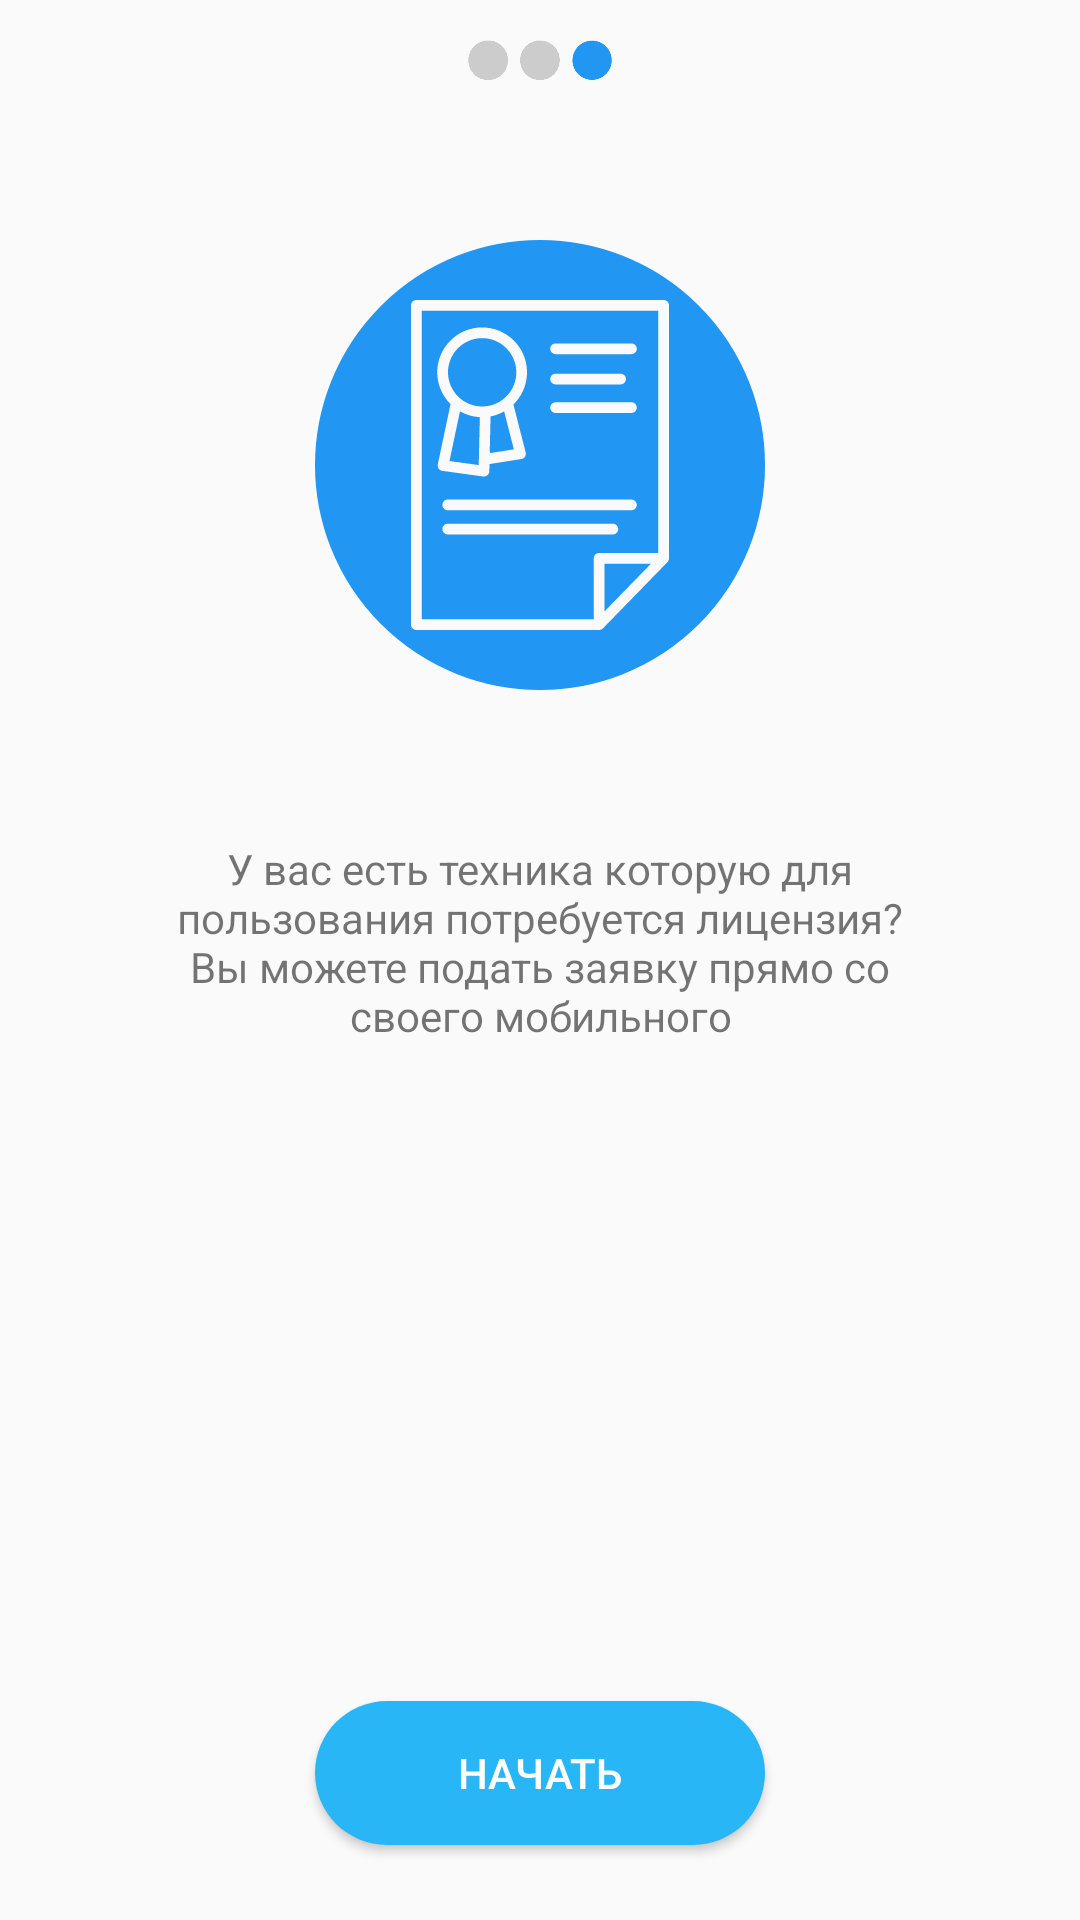

Write the Android layout XML for this screen, with the resource values it uses.
<!-- AndroidManifest.xml: application theme AppTheme -->
<!-- res/layout/intro3.xml -->
<?xml version="1.0" encoding="utf-8"?>
<RelativeLayout xmlns:android="http://schemas.android.com/apk/res/android"
                android:layout_width="match_parent"
                android:layout_height="match_parent">

    <Button
        android:id="@+id/next"
        android:layout_width="150dp"
        android:layout_height="wrap_content"
        android:layout_alignParentBottom="true"
        android:layout_centerHorizontal="true"
        android:layout_marginBottom="25dp"
        android:background="@drawable/signupbtn2"
        android:text="Начать"
        android:textColor="@android:color/white"/>

    <TextView
        android:id="@+id/title"
        android:layout_width="250dp"
        android:layout_height="wrap_content"
        android:layout_below="@+id/img"
        android:layout_centerHorizontal="true"
        android:layout_marginTop="50dp"
        android:text="У вас есть техника которую для пользования потребуется лицензия? Вы можете подать заявку прямо со своего мобильного"
        android:textAlignment="center"/>

    <ImageView
        android:id="@+id/img"

        android:layout_width="150dp"
        android:layout_height="150dp"
        android:layout_below="@+id/slider"
        android:layout_centerHorizontal="true"

        android:layout_marginTop="50dp"
        android:background="@drawable/imgvyu"
        android:padding="20dp"
        android:src="@drawable/ic_big_license"/>

    <ImageView
        android:id="@+id/slider"
        android:layout_width="50dp"
        android:layout_height="20dp"
        android:layout_alignParentTop="true"
        android:layout_centerHorizontal="true"
        android:layout_marginTop="10dp"
        android:src="@drawable/intro3"/>
</RelativeLayout>
<!-- resources referenced by this layout -->
<resources>
  <!-- drawable ic_big_license: vector/xml drawable (drawable, 2820 chars, omitted) -->
  <!-- drawable imgvyu (drawable) -->
  <?xml version="1.0" encoding="utf-8"?>
  <shape xmlns:android="http://schemas.android.com/apk/res/android"
         android:shape="oval">
      <solid android:color="#2196F3"/>
      <stroke android:width="2dp"
              android:color="#2196F3"/>
  
  
  </shape>
  <!-- drawable intro3: png bitmap (drawable, 2520 bytes) -->
  <!-- drawable signupbtn2 (drawable) -->
  <?xml version="1.0" encoding="utf-8"?>
  <ripple android:color="@android:color/holo_blue_dark"
          xmlns:android="http://schemas.android.com/apk/res/android">
      <item>
          <shape xmlns:android="http://schemas.android.com/apk/res/android">
              <solid android:color="#29B6F6"/>
              <corners android:radius="25dp"/>
          </shape>
      </item>
  </ripple>
  <style name="AppTheme" parent="Theme.AppCompat.Light.NoActionBar">
          
          <item name="colorPrimary">@color/colorPrimary</item>
          <item name="colorPrimaryDark">@color/colorPrimaryDark</item>
          <item name="colorAccent">@color/colorAccent</item>
      </style>
  <!-- not gathered from this repository: default colours our renderer supplied (Android Studio template values) -->
  <color name="colorPrimary">#FF6200EE</color>
  <color name="colorPrimaryDark">#FF3700B3</color>
  <color name="colorAccent">#FF03DAC5</color>
</resources>
